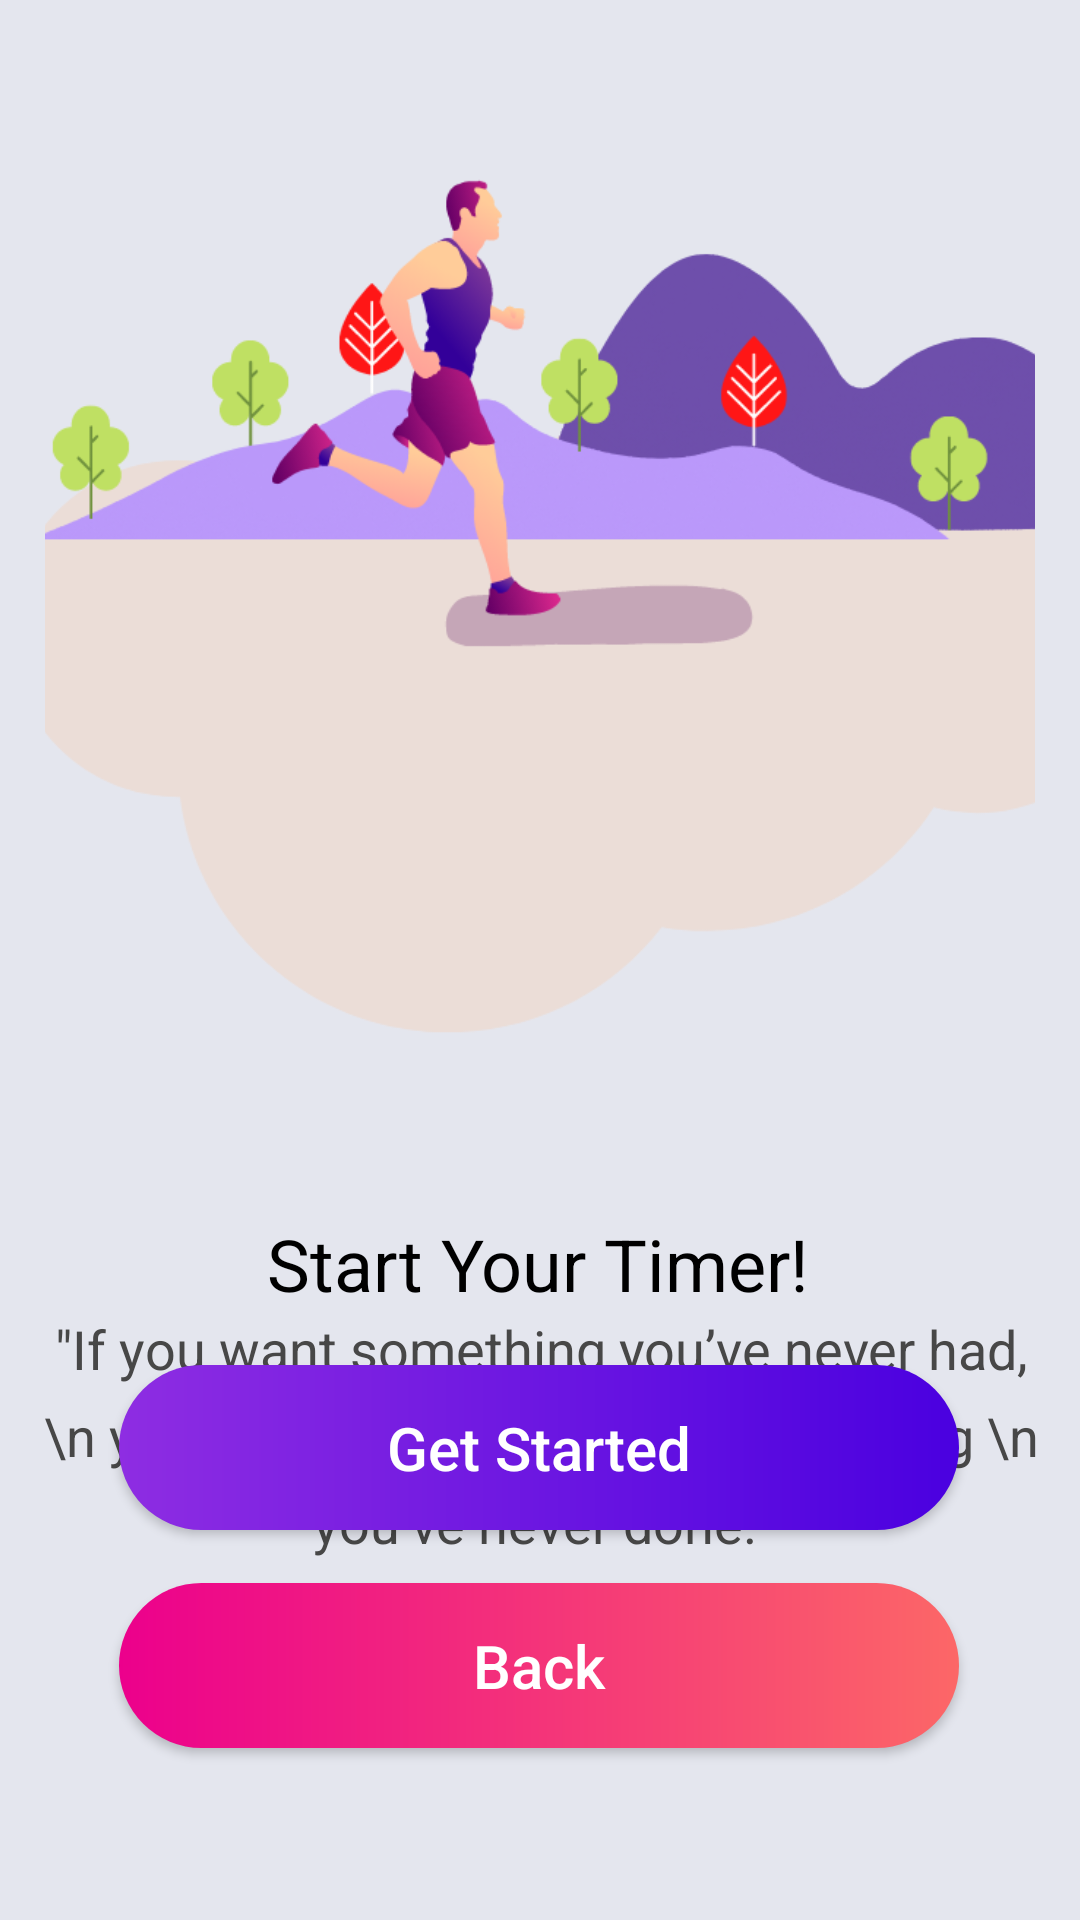

Layout XML and referenced resources for this Android screen:
<!-- AndroidManifest.xml: application theme Theme.StayFit -->
<!-- res/layout/activity_timer_dashboard.xml -->
<?xml version="1.0" encoding="utf-8"?>
<androidx.constraintlayout.widget.ConstraintLayout xmlns:android="http://schemas.android.com/apk/res/android"
    xmlns:app="http://schemas.android.com/apk/res-auto"
    xmlns:tools="http://schemas.android.com/tools"
    android:layout_width="match_parent"
    android:layout_height="match_parent"
    tools:context=".StopWatchActivity"
    android:background="#E4E6EE"
    >
    <ImageView
        android:id="@+id/ivSplash"
        android:layout_width="match_parent"
        android:layout_margin="15dp"
        android:layout_height="390dp"
        android:layout_marginEnd="0dp"
        android:layout_marginTop="0dp"
        android:scaleType="centerCrop"
        android:src="@drawable/timer"
        app:layout_constraintEnd_toEndOf="parent"
        app:layout_constraintTop_toTopOf="parent"/>


    <TextView
        android:id="@+id/tvSplash"
        android:layout_width="wrap_content"
        android:layout_height="wrap_content"
        android:layout_marginEnd="8dp"
        android:layout_marginStart="8dp"
        android:layout_marginTop="0dp"
        android:text="Start Your Timer!"
        android:textColor="#000000"
        android:textSize="24sp"
        app:layout_constraintEnd_toEndOf="parent"
        app:layout_constraintHorizontal_bias="0.497"
        app:layout_constraintStart_toStartOf="parent"
        app:layout_constraintTop_toBottomOf="@id/ivSplash"
        />

    <TextView
        android:id="@+id/tvSubSplash"
        android:layout_width="wrap_content"
        android:layout_height="wrap_content"
        android:layout_marginEnd="8dp"
        android:layout_marginStart="8dp"
        android:layout_marginTop="0dp"
        android:text='"If you want something you’ve never had, \n you must be willing to do something \n you’ve never done."'
        android:textAlignment="center"
        android:lineSpacingExtra="8dp"
        android:textColor="#474747"
        android:textSize="18sp"
        app:layout_constraintEnd_toEndOf="parent"
        app:layout_constraintHorizontal_bias="0.497"
        app:layout_constraintStart_toStartOf="parent"
        app:layout_constraintTop_toBottomOf="@id/tvSplash"
        />


    <Button
        android:id="@+id/timerButton"
        android:layout_width="280dp"
        android:layout_height="55dp"
        android:layout_marginStart="8dp"
        android:layout_marginEnd="8dp"
        android:layout_marginBottom="130dp"
        android:background="@drawable/button_start"
        android:text="@string/get_started"
        android:textAllCaps="false"
        android:textColor="#ffffff"
        android:textSize="20sp"
        app:layout_constraintBottom_toBottomOf="parent"
        app:layout_constraintEnd_toEndOf="parent"
        app:layout_constraintHorizontal_bias="0.495"
        app:layout_constraintStart_toStartOf="parent" />

    <Button
        android:id="@+id/timerBack"
        android:layout_width="280dp"
        android:layout_height="55dp"
        android:layout_marginBottom="40dp"
        android:layout_marginEnd="8dp"
        android:layout_marginStart="8dp"
        android:text="Back"
        android:textAllCaps="false"
        android:textColor="#ffffff"
        android:textSize="20sp"
        android:background="@drawable/button_red"
        app:layout_constraintTop_toBottomOf="@id/timerButton"
        app:layout_constraintBottom_toBottomOf="parent"
        app:layout_constraintEnd_toEndOf="parent"
        app:layout_constraintHorizontal_bias="0.497"
        app:layout_constraintStart_toStartOf="parent"
        />

</androidx.constraintlayout.widget.ConstraintLayout>
<!-- resources referenced by this layout -->
<resources>
  <!-- drawable button_red (drawable) -->
  <?xml version="1.0" encoding="utf-8"?>
  <shape xmlns:android="http://schemas.android.com/apk/res/android">
  
      <solid
          android:color="#FF769A"/>
      <corners
          android:radius="200dp"/>
      <gradient
          android:startColor="#ec008c"
          android:endColor="#fc6767"/>
  
  </shape>
  <!-- drawable button_start (drawable) -->
  <?xml version="1.0" encoding="utf-8"?>
  <shape xmlns:android="http://schemas.android.com/apk/res/android">
  
  
      <corners
          android:radius="200dp"/>
  
      <gradient android:startColor="#8E2DE2"
          android:endColor="#4A00E0">
  
  
      </gradient>
  
  </shape>
  <!-- drawable timer: png bitmap (drawable, 85900 bytes) -->
  <string name="get_started">Get Started</string>
  <style name="Theme.StayFit" parent="Theme.AppCompat.Light.NoActionBar">
          
          <item name="colorPrimary">@color/purple_500</item>
          <item name="colorPrimaryVariant">@color/purple_700</item>
          <item name="colorOnPrimary">@color/white</item>
          
          <item name="colorSecondary">@color/teal_200</item>
          <item name="colorSecondaryVariant">@color/teal_700</item>
          <item name="colorOnSecondary">@color/black</item>
          
          <item name="android:statusBarColor" tools:targetApi="l">?attr/colorPrimaryVariant</item>
          
      </style>
  <color name="purple_500">#FF6200EE</color>
  <color name="purple_700">#E4E6EE</color> //PrimaryDark Color
  <color name="white">#FFFFFFFF</color>
  <color name="teal_200">#FF03DAC5</color>
  <color name="teal_700">#FF018786</color>
  <color name="black">#FF000000</color>
</resources>
